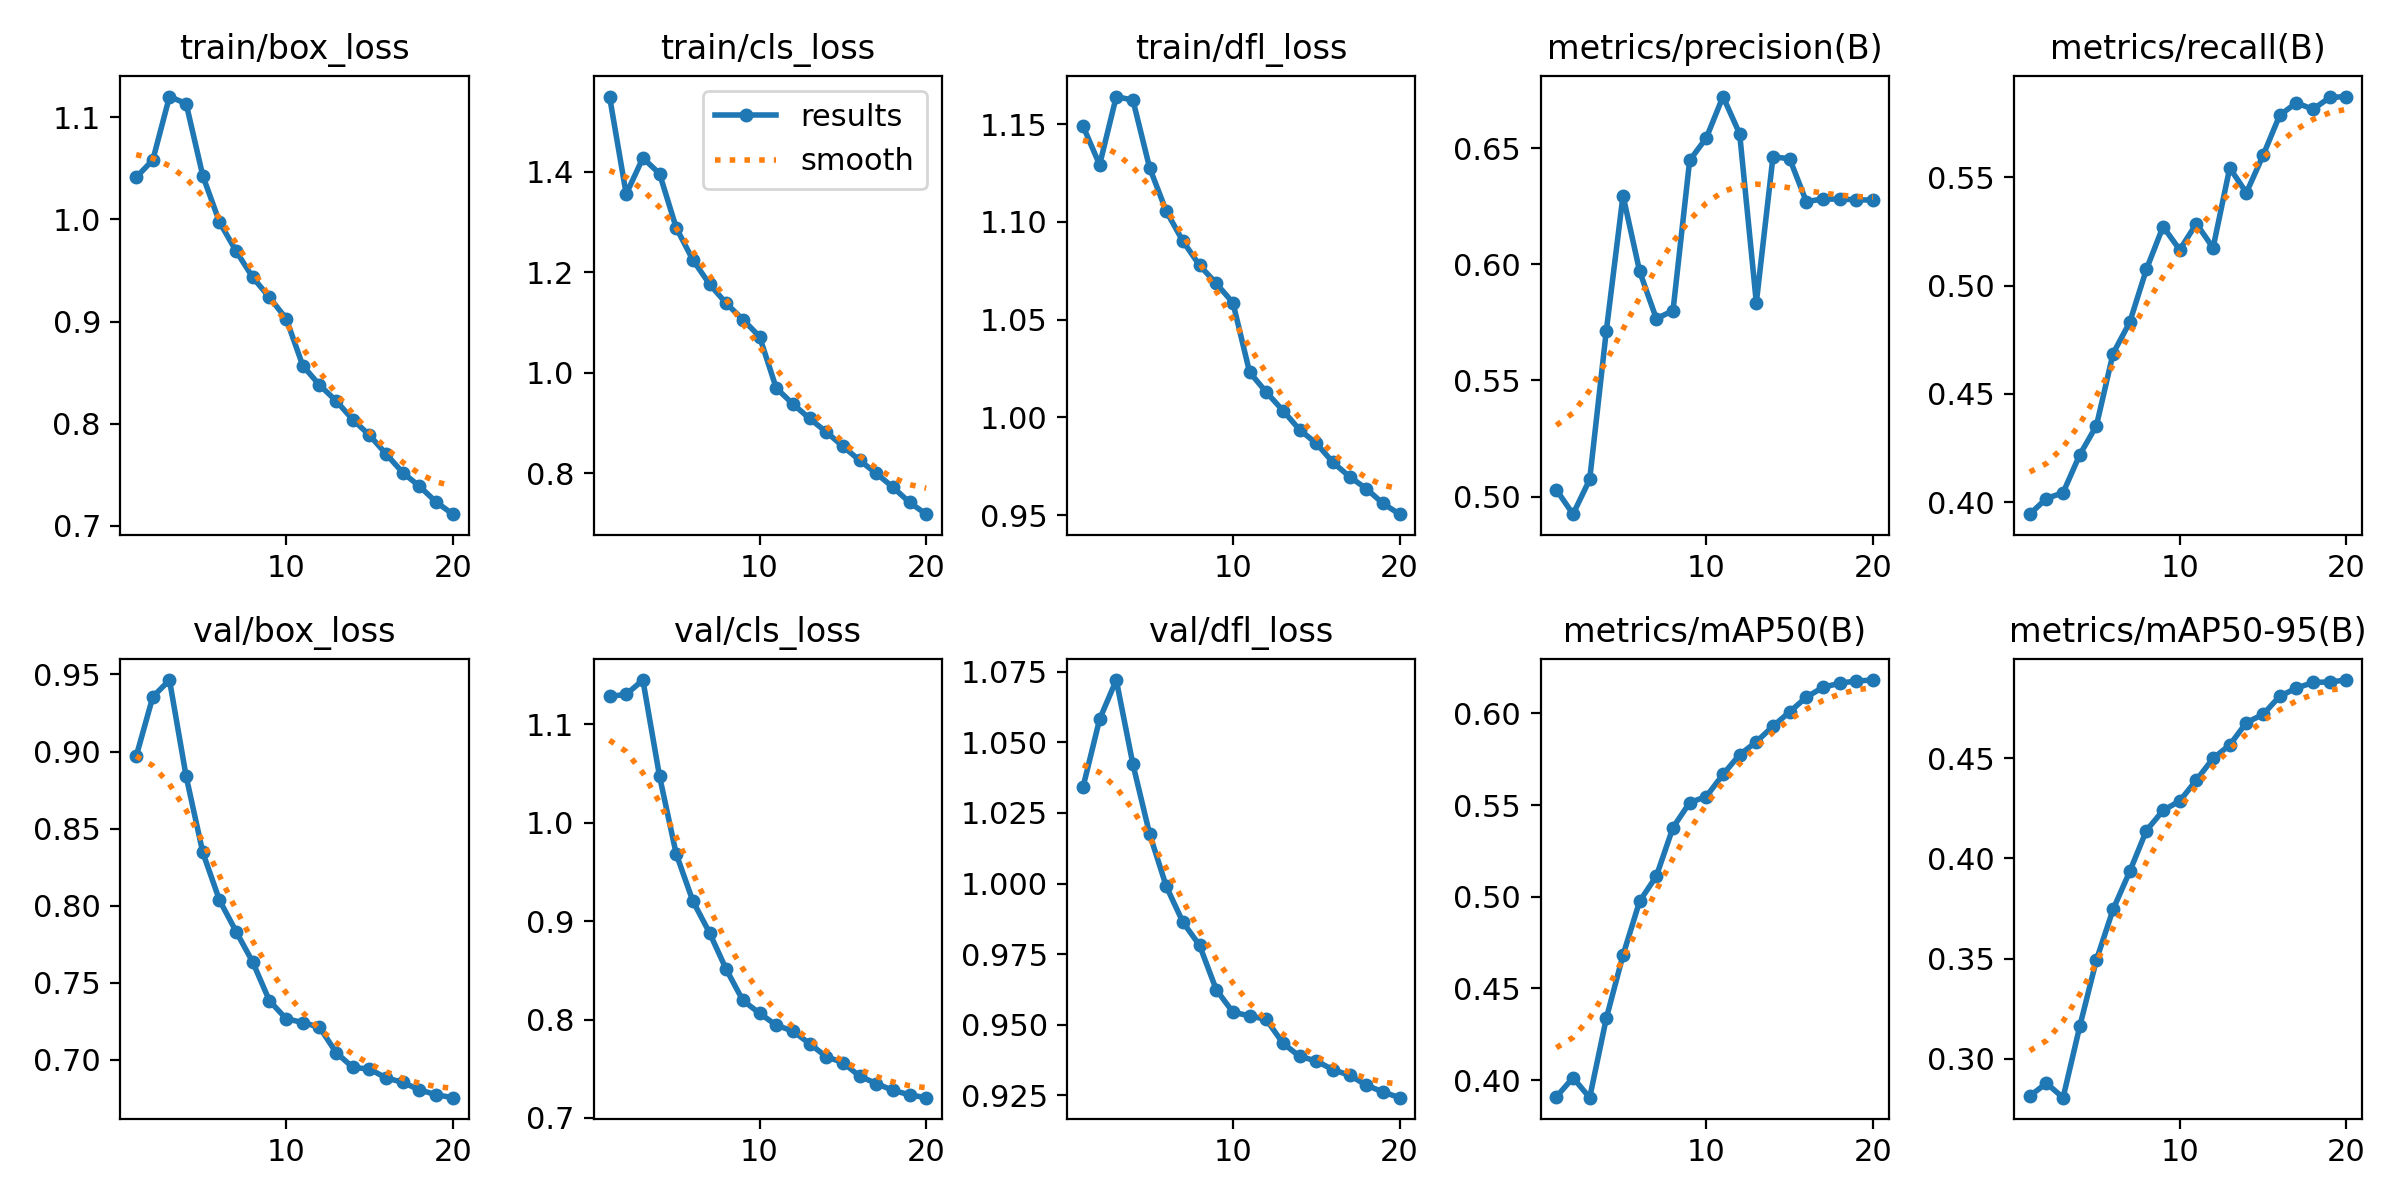

The file beside this chart, header and first rows:
epoch, time, train/box_loss, train/cls_loss, train/dfl_loss, metrics/precision(B), metrics/recall(B), metrics/mAP50(B), metrics/mAP50-95(B), val/box_loss, val/cls_loss, val/dfl_loss, lr/pg0, lr/pg1, lr/pg2, lr/pg3, lr/pg4, lr/pg5, lr/pg6, lr/pg7
1, 548.9, 1.041, 1.55, 1.149, 0.503, 0.3944, 0.3908, 0.2815, 0.8968, 1.129, 1.034, 0.009998, 0.003333, 0.009998, 0.003333, 0.009998, 0.003333, 0.009998, 0.003333
2, 915.6, 1.058, 1.356, 1.129, 0.4924, 0.4017, 0.4013, 0.2879, 0.9355, 1.131, 1.058, 0.01901, 0.006336, 0.01901, 0.006336, 0.01901, 0.006336, 0.01901, 0.006336
3, 1237, 1.12, 1.427, 1.164, 0.5074, 0.4044, 0.3904, 0.2807, 0.9464, 1.145, 1.072, 0.02703, 0.009009, 0.02703, 0.009009, 0.02703, 0.009009, 0.02703, 0.009009
4, 1547, 1.113, 1.396, 1.162, 0.5715, 0.4219, 0.4338, 0.3162, 0.8839, 1.047, 1.042, 0.02555, 0.008515, 0.02555, 0.008515, 0.02555, 0.008515, 0.02555, 0.008515
5, 1856, 1.043, 1.289, 1.128, 0.6296, 0.4353, 0.4681, 0.3493, 0.8344, 0.9684, 1.018, 0.02406, 0.00802, 0.02406, 0.00802, 0.02406, 0.00802, 0.02406, 0.00802
6, 2166, 0.9973, 1.225, 1.105, 0.5969, 0.4687, 0.4976, 0.3745, 0.8035, 0.9205, 0.999, 0.02258, 0.007525, 0.02258, 0.007525, 0.02258, 0.007525, 0.02258, 0.007525
7, 2475, 0.9688, 1.176, 1.09, 0.5766, 0.4831, 0.5112, 0.3935, 0.7831, 0.8882, 0.9863, 0.02109, 0.00703, 0.02109, 0.00703, 0.02109, 0.00703, 0.02109, 0.00703
8, 2785, 0.9432, 1.138, 1.078, 0.5801, 0.5075, 0.5377, 0.4139, 0.7632, 0.8511, 0.9781, 0.01961, 0.006535, 0.01961, 0.006535, 0.01961, 0.006535, 0.01961, 0.006535
9, 3094, 0.9236, 1.106, 1.069, 0.6448, 0.5273, 0.5513, 0.4239, 0.7381, 0.8195, 0.9624, 0.01812, 0.00604, 0.01812, 0.00604, 0.01812, 0.00604, 0.01812, 0.00604
10, 3403, 0.9029, 1.072, 1.059, 0.6545, 0.5165, 0.5546, 0.4286, 0.7265, 0.8064, 0.9545, 0.01664, 0.005545, 0.01664, 0.005545, 0.01664, 0.005545, 0.01664, 0.005545
11, 3709, 0.8568, 0.9696, 1.023, 0.6723, 0.5287, 0.5667, 0.439, 0.724, 0.7943, 0.9532, 0.01515, 0.00505, 0.01515, 0.00505, 0.01515, 0.00505, 0.01515, 0.00505
12, 4014, 0.8379, 0.9377, 1.013, 0.6562, 0.5174, 0.5775, 0.4498, 0.721, 0.7883, 0.9519, 0.01367, 0.004555, 0.01367, 0.004555, 0.01367, 0.004555, 0.01367, 0.004555
13, 4319, 0.8224, 0.9089, 1.004, 0.5835, 0.5544, 0.5845, 0.4565, 0.7046, 0.7756, 0.9435, 0.01218, 0.00406, 0.01218, 0.00406, 0.01218, 0.00406, 0.01218, 0.00406
14, 4624, 0.804, 0.8821, 0.9937, 0.6463, 0.5429, 0.593, 0.4676, 0.6949, 0.7623, 0.9388, 0.01069, 0.003565, 0.01069, 0.003565, 0.01069, 0.003565, 0.01069, 0.003565
15, 4930, 0.7889, 0.8536, 0.9868, 0.6455, 0.5602, 0.6008, 0.4717, 0.6938, 0.7562, 0.9372, 0.00921, 0.00307, 0.00921, 0.00307, 0.00921, 0.00307, 0.00921, 0.00307
16, 5235, 0.7704, 0.8256, 0.9771, 0.627, 0.5787, 0.6088, 0.4808, 0.6881, 0.7426, 0.9341, 0.007725, 0.002575, 0.007725, 0.002575, 0.007725, 0.002575, 0.007725, 0.002575
17, 5539, 0.7522, 0.7997, 0.9697, 0.6281, 0.5844, 0.6142, 0.4849, 0.6852, 0.7349, 0.9322, 0.00624, 0.00208, 0.00624, 0.00208, 0.00624, 0.00208, 0.00624, 0.00208
18, 5845, 0.7389, 0.7721, 0.9636, 0.6281, 0.5815, 0.6164, 0.4876, 0.6803, 0.7281, 0.9287, 0.004755, 0.001585, 0.004755, 0.001585, 0.004755, 0.001585, 0.004755, 0.001585
19, 6148, 0.7235, 0.7418, 0.9561, 0.6279, 0.5869, 0.6177, 0.4879, 0.6772, 0.7235, 0.9263, 0.00327, 0.00109, 0.00327, 0.00109, 0.00327, 0.00109, 0.00327, 0.00109
20, 6453, 0.7115, 0.7183, 0.9506, 0.6276, 0.5874, 0.6182, 0.4889, 0.6753, 0.7206, 0.9242, 0.001785, 0.000595, 0.001785, 0.000595, 0.001785, 0.000595, 0.001785, 0.000595
